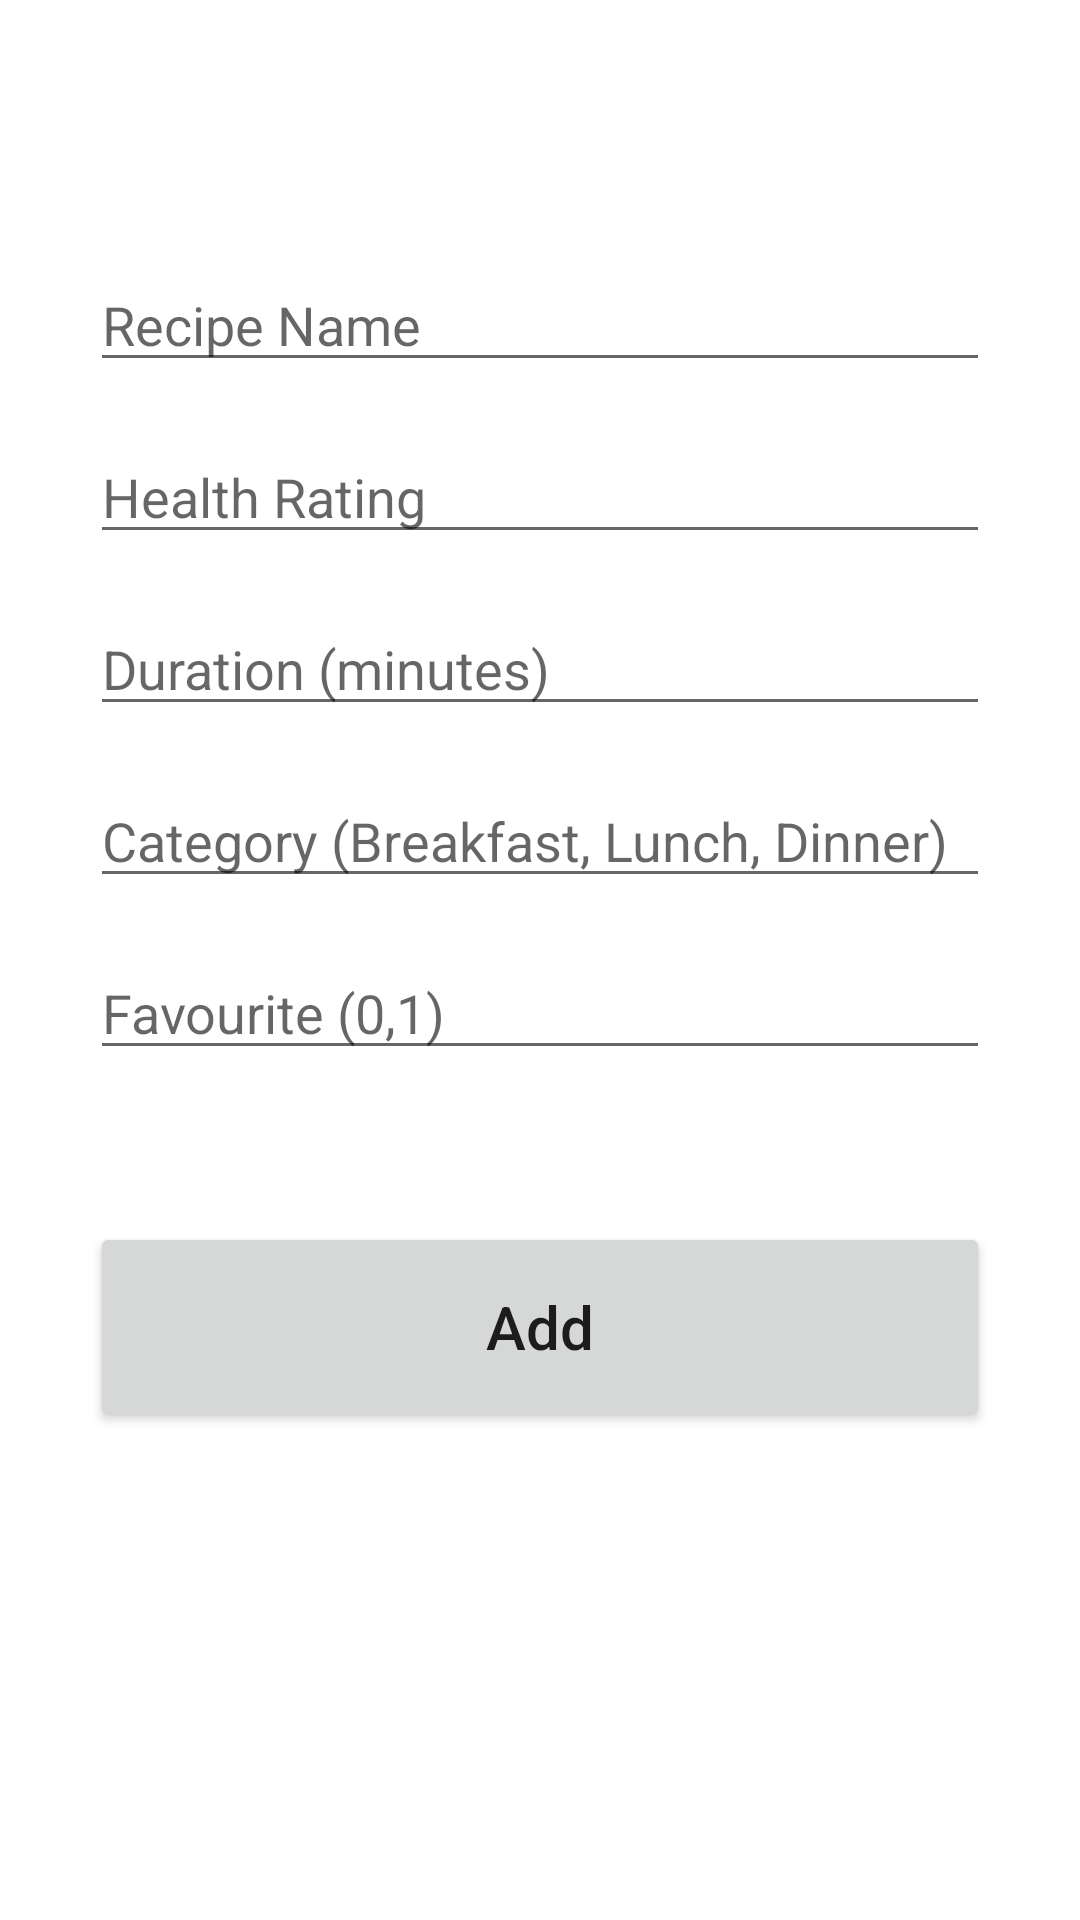

Layout XML and referenced resources for this Android screen:
<!-- AndroidManifest.xml: application theme Theme.RecipeScheduler -->
<!-- res/layout/activity_add_recipe.xml -->
<?xml version="1.0" encoding="utf-8"?>
<androidx.constraintlayout.widget.ConstraintLayout xmlns:android="http://schemas.android.com/apk/res/android"
    xmlns:app="http://schemas.android.com/apk/res-auto"
    xmlns:tools="http://schemas.android.com/tools"
    android:layout_width="match_parent"
    android:layout_height="match_parent"
    tools:context=".AddActivity"
    android:padding="30dp">

    <EditText
        android:id="@+id/name_input"
        android:layout_width="match_parent"
        android:layout_height="wrap_content"
        android:layout_marginTop="56dp"
        android:ems="10"
        android:hint="Recipe Name"
        android:inputType="textPersonName"
        app:layout_constraintEnd_toEndOf="parent"
        app:layout_constraintHorizontal_bias="0.95"
        app:layout_constraintStart_toStartOf="parent"
        app:layout_constraintTop_toTopOf="parent" />

    <EditText
        android:id="@+id/health_input"
        android:layout_width="match_parent"
        android:layout_height="wrap_content"
        android:layout_marginTop="16dp"
        android:ems="10"
        android:hint="Health Rating"
        android:inputType="number"
        app:layout_constraintEnd_toEndOf="parent"
        app:layout_constraintStart_toStartOf="parent"
        app:layout_constraintTop_toBottomOf="@+id/name_input" />

    <EditText
        android:id="@+id/duration_input"
        android:layout_width="match_parent"
        android:layout_height="wrap_content"
        android:layout_marginTop="16dp"
        android:ems="10"
        android:hint="Duration (minutes)"
        android:inputType="number"
        app:layout_constraintEnd_toEndOf="parent"
        app:layout_constraintStart_toStartOf="parent"
        app:layout_constraintTop_toBottomOf="@+id/health_input" />

    <EditText
        android:id="@+id/category_input"
        android:layout_width="match_parent"
        android:layout_height="wrap_content"
        android:layout_marginTop="16dp"
        android:ems="10"
        android:hint="Category (Breakfast, Lunch, Dinner)"
        android:inputType="textPersonName"
        app:layout_constraintEnd_toEndOf="parent"
        app:layout_constraintStart_toStartOf="parent"
        app:layout_constraintTop_toBottomOf="@+id/duration_input" />

    <EditText
        android:id="@+id/favourite_input"
        android:layout_width="match_parent"
        android:layout_height="wrap_content"
        android:layout_marginTop="16dp"
        android:ems="10"
        android:hint="Favourite (0,1)"
        android:inputType="number"
        app:layout_constraintEnd_toEndOf="parent"
        app:layout_constraintStart_toStartOf="parent"
        app:layout_constraintTop_toBottomOf="@+id/category_input" />

    <Button
        android:id="@+id/add_button"
        android:layout_width="match_parent"
        android:layout_height="70dp"
        android:layout_marginTop="108dp"
        android:text="Add"
        android:textAllCaps="false"
        android:textSize="20sp"
        app:layout_constraintEnd_toEndOf="parent"
        app:layout_constraintStart_toStartOf="parent"
        app:layout_constraintTop_toBottomOf="@+id/category_input" />
</androidx.constraintlayout.widget.ConstraintLayout>
<!-- resources referenced by this layout -->
<resources>
  <style name="Theme.RecipeScheduler" parent="Theme.MaterialComponents.DayNight.DarkActionBar">
          
          <item name="colorPrimary">@color/purple_500</item>
          <item name="colorPrimaryVariant">@color/purple_700</item>
          <item name="colorOnPrimary">@color/white</item>
          
          <item name="colorSecondary">@color/teal_200</item>
          <item name="colorSecondaryVariant">@color/teal_700</item>
          <item name="colorOnSecondary">@color/black</item>
          
          <item name="android:statusBarColor" tools:targetApi="l">?attr/colorPrimaryVariant</item>
          
      </style>
  <!-- not gathered from this repository: default colours our renderer supplied (Android Studio template values) -->
  <color name="purple_500">#FF6200EE</color>
  <color name="purple_700">#FF3700B3</color>
  <color name="teal_200">#FF03DAC5</color>
  <color name="teal_700">#FF018786</color>
  <color name="black">#FF000000</color>
  <color name="white">#FFFFFFFF</color>
</resources>
